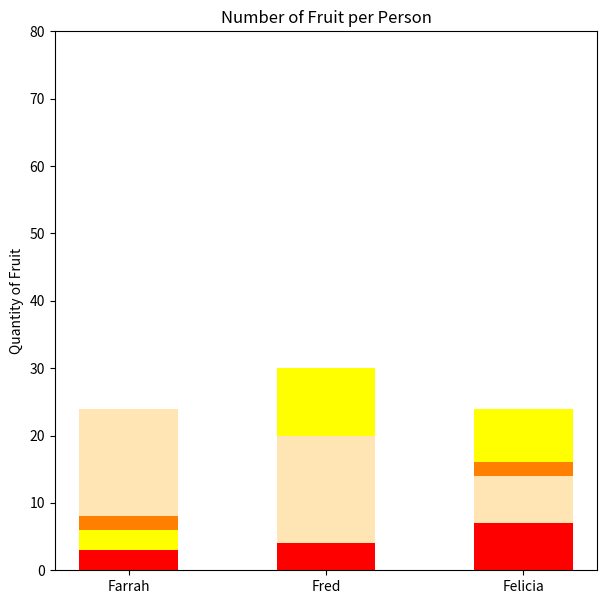

Here is the Python script that generated this plot:
#!/usr/bin/env python3
import numpy as np
import matplotlib.pyplot as plt

np.random.seed(5)
fruit = np.random.randint(0, 20, (4,3))

######
print(fruit)
Farrah = list(fruit[:, 0])
Fred = list(fruit[:, 1])
Felicia = list(fruit[:, 2])
print(Farrah, Fred, Felicia)
x_axis = np.arange(len(Farrah))
bar_width = 0.5

fig, ax = plt.subplots(figsize=(7, 7))
plt.yticks(np.arange(0, 81, 10))
plt.ylim(0, 80)
plt.ylabel('Quantity of Fruit')
plt.title('Number of Fruit per Person')

ax.bar('Farrah', Farrah[0], bar_width, label='apples', color='red')
ax.bar('Farrah', Farrah[1], bar_width, label='bananas', color='yellow', bottom=Farrah[0])
ax.bar('Farrah', Farrah[2], bar_width, label='oranges', color='#ff8000', bottom=Farrah[1])
ax.bar('Farrah', Farrah[3], bar_width, label='peaches', color='#ffe5b4', bottom=Farrah[2])

ax.bar('Fred', Fred[0], bar_width, label='apples', color='red')
ax.bar('Fred', Fred[1], bar_width, label='bananas', color='yellow', bottom=Fred[0])
ax.bar('Fred', Fred[2], bar_width, label='oranges', color='#ff8000', bottom=Fred[1])
ax.bar('Fred', Fred[3], bar_width, label='peaches', color='#ffe5b4', bottom=Fred[2])

ax.bar('Felicia', Felicia[0], bar_width, label='apples', color='red')
ax.bar('Felicia', Felicia[1], bar_width, label='bananas', color='yellow', bottom=Felicia[0])
ax.bar('Felicia', Felicia[2], bar_width, label='oranges', color='#ff8000', bottom=Felicia[1])
ax.bar('Felicia', Felicia[3], bar_width, label='peaches', color='#ffe5b4', bottom=Felicia[2])
plt.show()